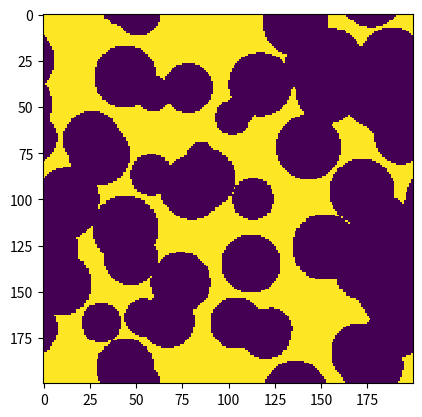

This chart was generated by the following Python code:
"""
The Pshpere module contains a class named PShpere which allows the user to
generate synthetic porous media, and to get information about that porous
media

A user can instantiate and use the PSphere() object as follows:

>>> from lb_colloids import PSphere
>>> img = Psphere(dimension=200, radius=20, porosity=0.375, sensitivity=0.01)
>>> # hydraulic radius can be calculated
>>> rh = img.calculate_hydraulic_radius(resolution=1e-06)
>>> # to get a copy of the porous media use
>>> matrix = img.matrix
>>> # save the image
>>> img.save("test_image.png")

"""

import numpy as np
import random
import math
from PIL import Image
import matplotlib.pyplot as plt


class PSphere(object):
    """
    Pshpere is a class that allows for the automated generation of
    synthetic porous media in two-dimensions. This approach can be
    expanded to three dimensions with some effort.


    Parameters:
    ----------
    :param int radius: grain size radius
    :param float porosity: target porosity for porous media
    :param int dimension: the x and y dimension in pixels for the domain
    :param float sensitivity: a porosity sensitivity target. This is the allowable range of error for PShpere
    """
    def __init__(self, radius=20, porosity=0.5, dimension=256, sensitivity=0.08):
        self.radius = radius
        self.porosity = porosity
        self.sensitivity = sensitivity
        self.dimension = dimension
        self.matrix = np.ones((dimension, dimension), dtype=bool)
        self.matrix_porosity = 0.
        self.matrix_rh = 0.
        self.particle_space = False
        self.pore_space = True
        self.percolates = False
        good = False

        while not good:
            self.generate_plane()
            self.check_percolation()
            self.check_porosity()
            print(self.matrix_porosity)
            if abs(self.matrix_porosity - self.porosity) <= self.sensitivity:
                if self.percolates:
                    good = True

            else:
                print("Regenerating porous media")
                self.matrix = np.ones((dimension, dimension), dtype=bool)
                # self.percolates = False

    def get_matrix(self):
        matrix = np.invert(self.matrix)
        return matrix.astype(bool)

    def generate_plane(self):
        """
        Main method used to generate a porous media plane by PSphere,
        this should not be called by the user
        """
        porosity = self.porosity
        slice_location = self.dimension / 2
        low_bound = slice_location - int(self.radius)
        up_bound = slice_location + int(self.radius)

        if low_bound <= 0 or up_bound > self.dimension:
            raise AssertionError("Radius to large or slice location incorrect")

        relative_radius = self.radius / float(self.dimension)
        number_of_spheres = self.iround(-3.0 * np.log(self.porosity) /
                                        (4 * np.pi * relative_radius ** 3))

        for i in range(number_of_spheres):
            z = 1 + random.uniform(0, self.dimension)
            if up_bound > z > low_bound:
                x = 1 + int(random.uniform(0, self.dimension))
                y = 1 + int(random.uniform(0, self.dimension))
                slice_distance = abs(z - slice_location)
                slice_radius = np.sqrt(self.radius ** 2 - slice_distance ** 2) - 0.5
                if slice_radius < 0 or np.isnan(slice_radius):
                    slice_radius = 0
                self.patch(x, y, slice_radius)

    def patch(self, x, y, radius):
        """
        The patch method is used to set grains into a porous media.
        Not to be called by the user!

        Parameters:
        ----------
        :param int x: x index location
        :param int y: y index location
        :param int radius: grain radius
        """
        circumference = 2 * np.pi * radius + 1
        nsteps = int(math.ceil(circumference))/4
        nsteps = int(nsteps)

        if nsteps == 1:
            nsteps = 2

        for i in range(nsteps):
            angle = 0.5 * np.pi * float(i)/float(nsteps)
            ixpos = self.iround(radius * math.cos(angle))
            iypos = self.iround(radius * math.sin(angle))

            for ix in range(-ixpos, ixpos + 1):
                newxpos = x + ix
                newypos = y + iypos

                if newxpos >= self.matrix.shape[1]:
                    newxpos -= self.matrix.shape[1]

                elif newxpos < 0:
                    newxpos += self.matrix.shape[1]

                if newypos >= self.matrix.shape[0]:
                    newypos -= self.matrix.shape[0]

                elif newypos < 0:
                    newypos += self.matrix.shape[0]

                self.matrix[newypos][newxpos] = self.particle_space

                newypos = y - iypos

                if newypos >= self.matrix.shape[0]:
                    newypos -= self.matrix.shape[0]

                elif newypos < 0:
                    newypos += self.matrix.shape[0]

                self.matrix[newypos][newxpos] = self.particle_space

    def iround(self, val):
        """
        Rounding routine to set index locations.

        :param float val: floating point value
        :return int:
        """
        if val - math.floor(val) >= 0.5:
            return int(math.ceil(val))
        else:
            return int(math.floor(val))

    def check_percolation(self):
        """
        Modified sweep line technique that checks the porous media percolation
        Pshpere automatically calls this during porous media creation.
        """
        sweep = np.zeros((self.matrix.shape), dtype=bool)
        sweep[0] = self.matrix[0]

        for i, line in enumerate(self.matrix[1:]):
            temp = []
            for j, val in enumerate(line):
                if not val:
                    pass
                else:
                    if val:
                        if sweep[i, j]:
                            sweep[i + 1, j] = val
                            for n in range(j-1, 0, -1):
                                if n in temp:
                                    temp.pop()
                                    sweep[i + 1, n] = self.pore_space
                                else:
                                    break

                        elif sweep[i + 1, j-1]:
                            sweep[i + 1, j] = self.pore_space

                        else:
                            temp.append((j))

            if np.any(sweep[i]):
                self.percolates = True

            else:
                self.percolates = False
                return
                # self.generate_plane()
                # self.check_percolation()

    def calculate_hydraulic_radius(self, resolution):
        """
        Calculates the hydraulic radius of the porous medium

        Parameters:
        ----------
        :param float resolution: model resolution applied to image

        :return: hydraulic radius of the image
        """
        surface = 0
        for i, xdim in enumerate(self.matrix):
            for j in range(1, len(xdim)):
                if (xdim[j-1], xdim[j]) == (True, False) or\
                        (xdim[j-1], xdim[j]) == (False, True):
                    surface += 1

        for i, ydim in enumerate(self.matrix.T):
            for j in range(1, len(ydim)):
                if (ydim[j-1], ydim[j]) == (True, False) or\
                        (ydim[j-1], ydim[j]) == (False, True):
                    surface += 1

        pore = np.count_nonzero(self.matrix) * (resolution ** 3)

        sa0 = surface * (resolution ** 2)

        return pore / sa0

    @staticmethod
    def static_hydraulic_radius(matrix, invert=True):
        """
        Static method to calculate the hydraulic radius of a given porous medium

        Parameters:
        ----------
        :param np.ndarray matrix: boolean array corresponding to porous media
        :param bool invert: inverts model, pore space needs to be set to True

        :return: hydraulic radius of the image
        """

        if invert:
            matrix = np.invert(matrix)

        surface = 0
        for i, xdim in enumerate(matrix):
            for j in range(1, len(xdim)):
                if (xdim[j - 1], xdim[j]) == (True, False) or \
                                (xdim[j - 1], xdim[j]) == (False, True):
                    surface += 1

        for i, ydim in enumerate(matrix.T):
            for j in range(1, len(ydim)):
                if (ydim[j - 1], ydim[j]) == (True, False) or \
                                (ydim[j - 1], ydim[j]) == (False, True):
                    surface += 1

        pore = np.count_nonzero(matrix)

        sa0 = surface

        return pore / float(sa0)

    @staticmethod
    def static_surface_area(matrix, invert=True):
        """
        Static method to calculate the non-dimensional surface
        area of a given porous medium

        Parameters:
        ----------
        :param np.ndarray matrix: boolean array corresponding to porous media
        :param bool invert: inverts model, pore space needs to be set to True

        :return: hydraulic radius of the image
        """

        if invert:
            matrix = np.invert(matrix)

        surface = 0
        for i, xdim in enumerate(matrix):
            for j in range(1, len(xdim)):
                if (xdim[j - 1], xdim[j]) == (True, False) or \
                        (xdim[j - 1], xdim[j]) == (False, True):
                    surface += 1

        for i, ydim in enumerate(matrix.T):
            for j in range(1, len(ydim)):
                if (ydim[j - 1], ydim[j]) == (True, False) or \
                        (ydim[j - 1], ydim[j]) == (False, True):
                    surface += 1

        return surface

    @staticmethod
    def static_porosity(matrix, invert=True):
        """
        Static method to calculate the porosity of a given porous media

        Parameters:
        ----------
        :param np.ndarray matrix: boolean array corresponding to porous media
        :param bool invert: inverts model, pore space needs to be set to True

        :return: porosity of the image
        """
        if invert:
            matrix = np.invert(matrix)

        porosity = np.count_nonzero(matrix)/float(matrix.shape[0] * matrix.shape[1])
        return porosity

    def check_porosity(self):
        porosity = (np.count_nonzero(self.matrix)/float(self.dimension * self.dimension))
        if abs(porosity - self.porosity) > self.sensitivity:
            print('Warning: medium porosity outside sensitivity')

        self.matrix_porosity = porosity

    def save_image(self, image_name):
        """
        Save method, to save an image to file!

        :param str image_name: image path and name
        """
        matrix = np.invert(self.matrix)
        plt.imsave(image_name, matrix, cmap="gray")
        plt.close()


if __name__ == "__main__":
    psphere = PSphere(dimension=200, radius=18, porosity=0.375, sensitivity=0.02)
    print(psphere.matrix_porosity)
    print(psphere.calculate_hydraulic_radius(1e-06))
    plt.imshow(psphere.matrix, interpolation="None")
    plt.show()
